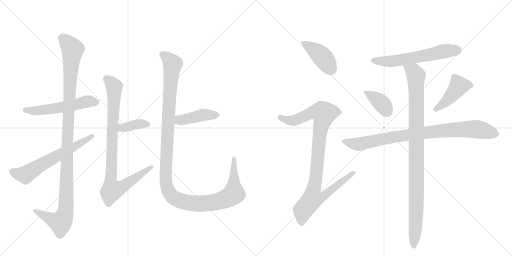
t = 0.00 s
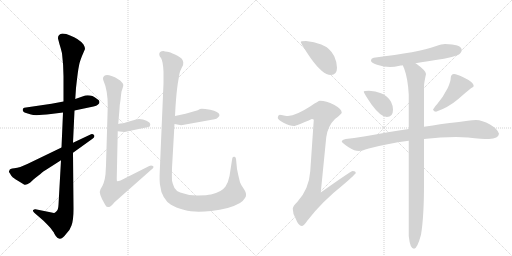
t = 2.31 s
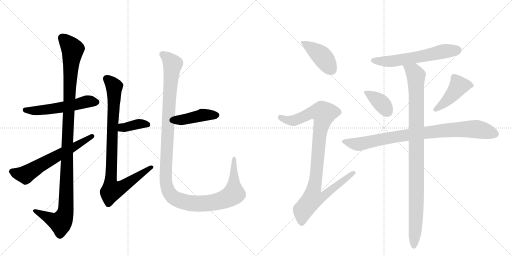
t = 4.63 s
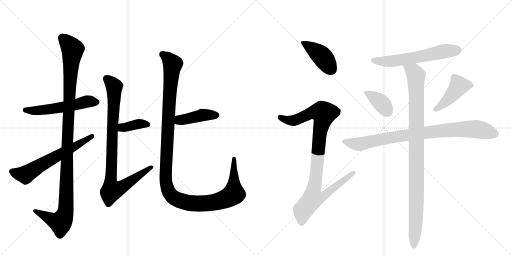
t = 6.94 s
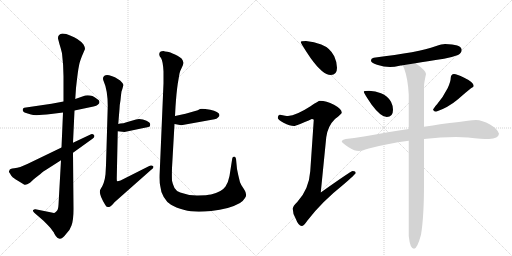
t = 9.26 s
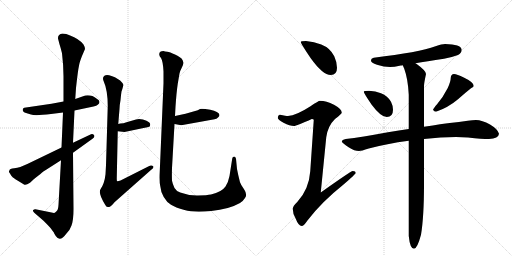
t = 11.57 s

The animated SVG that drew these frames (rendered in a browser with its animation timeline set to each time). Animation: 14 CSS @keyframes rules; one cycle of 11.57 s.

<svg version="1.1" viewBox="0 0 2048 1024" xmlns="http://www.w3.org/2000/svg">
  <g stroke="lightgray" stroke-dasharray="1,1" stroke-width="1" transform="scale(4, 4)">
    <line x1="0" y1="0" x2="256" y2="256"></line>
    <line x1="256" y1="0" x2="0" y2="256"></line>
    <line x1="128" y1="0" x2="128" y2="256"></line>
    <line x1="0" y1="128" x2="256" y2="128"></line>
    <line x1="256" y1="0" x2="512" y2="256"></line>
    <line x1="512" y1="0" x2="256" y2="256"></line>
    <line x1="384" y1="0" x2="384" y2="256"></line>
    <line x1="256" y1="128" x2="512" y2="128"></line>
  </g>
<g transform="scale(1, -1) translate(0, -850)">
   <style type="text/css">
    @keyframes keyframes0 {
      from {
       stroke: black;
       stroke-dashoffset: 544;
       stroke-width: 128;
       }
       64% {
       animation-timing-function: step-end;
       stroke: black;
       stroke-dashoffset: 0;
       stroke-width: 128;
       }
       to {
       stroke: black;
       stroke-width: 1024;
       }
       }
       #make-me-a-hanzi-animation-0 {
         animation: keyframes0 0.692708s both;
         animation-delay: 0.000000s;
         animation-timing-function: linear;
       }
    @keyframes keyframes1 {
      from {
       stroke: black;
       stroke-dashoffset: 1128;
       stroke-width: 128;
       }
       79% {
       animation-timing-function: step-end;
       stroke: black;
       stroke-dashoffset: 0;
       stroke-width: 128;
       }
       to {
       stroke: black;
       stroke-width: 1024;
       }
       }
       #make-me-a-hanzi-animation-1 {
         animation: keyframes1 1.167969s both;
         animation-delay: 0.692708s;
         animation-timing-function: linear;
       }
    @keyframes keyframes2 {
      from {
       stroke: black;
       stroke-dashoffset: 618;
       stroke-width: 128;
       }
       67% {
       animation-timing-function: step-end;
       stroke: black;
       stroke-dashoffset: 0;
       stroke-width: 128;
       }
       to {
       stroke: black;
       stroke-width: 1024;
       }
       }
       #make-me-a-hanzi-animation-2 {
         animation: keyframes2 0.752930s both;
         animation-delay: 1.860677s;
         animation-timing-function: linear;
       }
    @keyframes keyframes3 {
      from {
       stroke: black;
       stroke-dashoffset: 374;
       stroke-width: 128;
       }
       55% {
       animation-timing-function: step-end;
       stroke: black;
       stroke-dashoffset: 0;
       stroke-width: 128;
       }
       to {
       stroke: black;
       stroke-width: 1024;
       }
       }
       #make-me-a-hanzi-animation-3 {
         animation: keyframes3 0.554362s both;
         animation-delay: 2.613607s;
         animation-timing-function: linear;
       }
    @keyframes keyframes4 {
      from {
       stroke: black;
       stroke-dashoffset: 900;
       stroke-width: 128;
       }
       75% {
       animation-timing-function: step-end;
       stroke: black;
       stroke-dashoffset: 0;
       stroke-width: 128;
       }
       to {
       stroke: black;
       stroke-width: 1024;
       }
       }
       #make-me-a-hanzi-animation-4 {
         animation: keyframes4 0.982422s both;
         animation-delay: 3.167969s;
         animation-timing-function: linear;
       }
    @keyframes keyframes5 {
      from {
       stroke: black;
       stroke-dashoffset: 425;
       stroke-width: 128;
       }
       58% {
       animation-timing-function: step-end;
       stroke: black;
       stroke-dashoffset: 0;
       stroke-width: 128;
       }
       to {
       stroke: black;
       stroke-width: 1024;
       }
       }
       #make-me-a-hanzi-animation-5 {
         animation: keyframes5 0.595866s both;
         animation-delay: 4.150391s;
         animation-timing-function: linear;
       }
    @keyframes keyframes6 {
      from {
       stroke: black;
       stroke-dashoffset: 1250;
       stroke-width: 128;
       }
       80% {
       animation-timing-function: step-end;
       stroke: black;
       stroke-dashoffset: 0;
       stroke-width: 128;
       }
       to {
       stroke: black;
       stroke-width: 1024;
       }
       }
       #make-me-a-hanzi-animation-6 {
         animation: keyframes6 1.267253s both;
         animation-delay: 4.746257s;
         animation-timing-function: linear;
       }
    @keyframes keyframes7 {
      from {
       stroke: black;
       stroke-dashoffset: 419;
       stroke-width: 128;
       }
       58% {
       animation-timing-function: step-end;
       stroke: black;
       stroke-dashoffset: 0;
       stroke-width: 128;
       }
       to {
       stroke: black;
       stroke-width: 1024;
       }
       }
       #make-me-a-hanzi-animation-7 {
         animation: keyframes7 0.590983s both;
         animation-delay: 6.013509s;
         animation-timing-function: linear;
       }
    @keyframes keyframes8 {
      from {
       stroke: black;
       stroke-dashoffset: 971;
       stroke-width: 128;
       }
       76% {
       animation-timing-function: step-end;
       stroke: black;
       stroke-dashoffset: 0;
       stroke-width: 128;
       }
       to {
       stroke: black;
       stroke-width: 1024;
       }
       }
       #make-me-a-hanzi-animation-8 {
         animation: keyframes8 1.040202s both;
         animation-delay: 6.604492s;
         animation-timing-function: linear;
       }
    @keyframes keyframes9 {
      from {
       stroke: black;
       stroke-dashoffset: 598;
       stroke-width: 128;
       }
       66% {
       animation-timing-function: step-end;
       stroke: black;
       stroke-dashoffset: 0;
       stroke-width: 128;
       }
       to {
       stroke: black;
       stroke-width: 1024;
       }
       }
       #make-me-a-hanzi-animation-9 {
         animation: keyframes9 0.736654s both;
         animation-delay: 7.644694s;
         animation-timing-function: linear;
       }
    @keyframes keyframes10 {
      from {
       stroke: black;
       stroke-dashoffset: 377;
       stroke-width: 128;
       }
       55% {
       animation-timing-function: step-end;
       stroke: black;
       stroke-dashoffset: 0;
       stroke-width: 128;
       }
       to {
       stroke: black;
       stroke-width: 1024;
       }
       }
       #make-me-a-hanzi-animation-10 {
         animation: keyframes10 0.556803s both;
         animation-delay: 8.381348s;
         animation-timing-function: linear;
       }
    @keyframes keyframes11 {
      from {
       stroke: black;
       stroke-dashoffset: 440;
       stroke-width: 128;
       }
       59% {
       animation-timing-function: step-end;
       stroke: black;
       stroke-dashoffset: 0;
       stroke-width: 128;
       }
       to {
       stroke: black;
       stroke-width: 1024;
       }
       }
       #make-me-a-hanzi-animation-11 {
         animation: keyframes11 0.608073s both;
         animation-delay: 8.938151s;
         animation-timing-function: linear;
       }
    @keyframes keyframes12 {
      from {
       stroke: black;
       stroke-dashoffset: 873;
       stroke-width: 128;
       }
       74% {
       animation-timing-function: step-end;
       stroke: black;
       stroke-dashoffset: 0;
       stroke-width: 128;
       }
       to {
       stroke: black;
       stroke-width: 1024;
       }
       }
       #make-me-a-hanzi-animation-12 {
         animation: keyframes12 0.960449s both;
         animation-delay: 9.546224s;
         animation-timing-function: linear;
       }
    @keyframes keyframes13 {
      from {
       stroke: black;
       stroke-dashoffset: 1000;
       stroke-width: 128;
       }
       76% {
       animation-timing-function: step-end;
       stroke: black;
       stroke-dashoffset: 0;
       stroke-width: 128;
       }
       to {
       stroke: black;
       stroke-width: 1024;
       }
       }
       #make-me-a-hanzi-animation-13 {
         animation: keyframes13 1.063802s both;
         animation-delay: 10.506673s;
         animation-timing-function: linear;
       }
</style>
<path d="M 298 408 L 374 424 Q 387 427 391 431 Q 398 435 398 442 Q 398 449 387 455 Q 367 472 341 468 L 301 454 L 254 444 L 206 435 L 97 419 Q 90 417 91 409 Q 93 401 101 399 Q 109 397 124 392 Q 139 386 204 394 L 252 400 L 298 408 Z" fill="lightgray"></path> 
<path d="M 244 209 L 234 31 Q 233 9 225 4 Q 218 -2 216 -2 L 142 13 Q 137 14 133 10 Q 129 8 137 -1 L 174 -33 Q 180 -38 202 -62 L 216 -81 Q 214 -80 223 -94 Q 240 -120 265 -85 Q 279 -73 286 -52 Q 294 -31 294 14 L 292 239 L 292 279 L 298 408 L 301 454 L 304 498 Q 312 571 316 587 Q 318 601 328 626 L 340 654 Q 340 662 334 672 Q 318 694 278 709 Q 266 716 250 716 Q 231 713 232 696 L 238 673 Q 243 658 248 637 Q 254 587 254 545 L 254 444 L 252 400 L 246 260 L 244 209 Z" fill="lightgray"></path> 
<path d="M 38 169 Q 33 163 40 156 Q 45 147 48 144 Q 51 140 70 128 L 96 112 Q 103 108 120 119 L 135 133 Q 160 152 166 158 Q 172 164 183 170 L 244 209 L 292 239 L 370 295 Q 381 302 376 310 Q 370 316 364 313 L 292 279 L 246 260 L 130 204 Q 77 177 57 177 Q 38 176 38 169 Z" fill="lightgray"></path> 
<path d="M 471 325 L 498 322 L 574 338 Q 593 342 599 344 Q 601 350 601 352 Q 601 360 586 367 Q 572 374 556 374 L 544 372 L 506 361 Q 494 356 481 356 L 473 354 C 444 347 441 328 471 325 Z" fill="lightgray"></path> 
<path d="M 412 538 Q 412 530 414 527 Q 431 489 431 426 L 424 189 L 422 153 Q 418 116 402 93 Q 392 78 420 32 Q 425 22 431 22 Q 438 22 441 24 Q 445 26 458 41 L 606 172 Q 618 181 612 186 Q 604 190 597 186 L 482 128 Q 470 124 468 126 Q 467 127 467 136 L 471 325 L 473 354 L 478 414 Q 478 428 482 449 Q 484 472 486 484 Q 494 506 493 511 Q 493 515 488 520 Q 475 536 446 546 Q 417 556 412 538 Z" fill="lightgray"></path> 
<path d="M 698 354 L 725 349 L 858 373 Q 866 374 872 380 Q 878 385 878 390 Q 875 404 841 411 Q 807 417 800 414 Q 794 410 791 409 L 742 395 L 700 386 C 671 380 669 359 698 354 Z" fill="lightgray"></path> 
<path d="M 654 646 Q 636 646 637 632 Q 637 626 644 618 Q 652 605 654 564 L 654 517 L 639 164 Q 637 123 641 106 Q 643 82 655 62 Q 667 41 684 31 Q 701 20 738 10 Q 775 -1 845 6 Q 916 13 960 38 Q 971 44 980 58 Q 990 71 978 90 L 971 101 Q 963 113 960 121 Q 952 152 948 174 L 944 215 Q 942 223 938 223 Q 930 225 929 216 L 918 146 Q 913 120 902 104 Q 887 82 844 72 Q 829 69 792 68 Q 755 67 721 80 Q 707 83 698 98 Q 691 112 688 127 Q 687 146 688 178 L 698 354 L 700 386 L 702 423 Q 706 482 711 515 L 718 556 Q 719 564 727 579 Q 735 593 733 601 Q 732 608 727 615 Q 722 621 700 632 Q 679 642 669 643 Q 659 644 654 646 Z" fill="lightgray"></path> 
<path d="M 1224 686 Q 1203 686 1203 682 Q 1203 676 1243 617 Q 1291 550 1323 550 Q 1348 550 1348 579 Q 1348 601 1337 625 Q 1321 658 1285 672 Q 1257 684 1224 686 Z" fill="lightgray"></path> 
<path d="M 1280 447 Q 1274 447 1242 425 Q 1185 388 1152 386 Q 1145 386 1119 391 Q 1111 389 1111 378 Q 1111 372 1134 359 Q 1160 346 1176 346 Q 1185 346 1247 374 Q 1255 374 1255 370 L 1241 165 Q 1236 93 1189 42 Q 1171 25 1171 15 Q 1171 -4 1182 -23 Q 1194 -54 1207 -54 Q 1215 -54 1229 -33 Q 1286 42 1373 111 Q 1423 154 1423 158 Q 1423 166 1411 166 Q 1404 166 1283 80 L 1305 301 Q 1311 346 1340 374 Q 1367 395 1367 399 Q 1367 414 1336 431 Q 1305 447 1280 447 Z" fill="lightgray"></path> 
<path d="M 1780 674 Q 1768 674 1742 665 Q 1676 641 1495 619 Q 1484 617 1484 607 Q 1484 599 1508 591 Q 1536 582 1560 582 Q 1576 582 1603 588 Q 1606 588 1611 589 L 1662 597 Q 1705 604 1776 615 Q 1802 619 1832 630 Q 1846 637 1847 651 Q 1844 673 1780 674 Z" fill="lightgray"></path> 
<path d="M 1476 487 Q 1455 487 1455 483 Q 1455 478 1486 432 Q 1523 382 1547 382 Q 1572 382 1572 411 Q 1572 427 1564 443 Q 1551 466 1524 477 Q 1502 486 1476 487 Z" fill="lightgray"></path> 
<path d="M 1816 554 Q 1810 554 1806 549 Q 1803 544 1803 539 Q 1803 525 1791 498 Q 1772 461 1749 434 Q 1735 418 1732 411 Q 1736 403 1744 403 Q 1793 420 1832 453 Q 1861 479 1884 497 Q 1895 502 1895 506 Q 1895 521 1855 540 Q 1828 554 1816 554 Z" fill="lightgray"></path> 
<path d="M 1635 334 Q 1597 328 1552 321 Q 1444 301 1383 294 Q 1368 291 1367 283 Q 1369 278 1396 260 Q 1418 246 1436 246 Q 1445 246 1475 256 Q 1546 275 1635 287 L 1696 294 Q 1764 302 1824 302 L 1872 300 Q 1929 294 1956 294 Q 1994 295 1996 315 Q 1992 333 1960 352 Q 1928 370 1904 370 Q 1891 370 1871 367 Q 1836 362 1799 358 Q 1773 355 1696 343 L 1635 334 Z" fill="lightgray"></path> 
<path d="M 1611 589 Q 1613 584 1617 575 Q 1632 534 1635 471 L 1635 334 L 1635 287 L 1635 -94 Q 1640 -145 1656 -145 Q 1669 -145 1684 -89 Q 1696 -18 1696 114 L 1696 294 L 1696 343 L 1696 506 Q 1696 517 1704 554 Q 1704 567 1668 593 L 1662 597 C 1638 615 1600 617 1611 589 Z" fill="lightgray"></path> 
      <clipPath id="make-me-a-hanzi-clip-0">
      <path d="M 298 408 L 374 424 Q 387 427 391 431 Q 398 435 398 442 Q 398 449 387 455 Q 367 472 341 468 L 301 454 L 254 444 L 206 435 L 97 419 Q 90 417 91 409 Q 93 401 101 399 Q 109 397 124 392 Q 139 386 204 394 L 252 400 L 298 408 Z" fill="lightgray"></path>
      </clipPath>
      <path clip-path="url(#make-me-a-hanzi-clip-0)" d="M 102 410 L 192 411 L 342 443 L 387 441 " fill="none" id="make-me-a-hanzi-animation-0" stroke-dasharray="416 832" stroke-linecap="round"></path>

      <clipPath id="make-me-a-hanzi-clip-1">
      <path d="M 244 209 L 234 31 Q 233 9 225 4 Q 218 -2 216 -2 L 142 13 Q 137 14 133 10 Q 129 8 137 -1 L 174 -33 Q 180 -38 202 -62 L 216 -81 Q 214 -80 223 -94 Q 240 -120 265 -85 Q 279 -73 286 -52 Q 294 -31 294 14 L 292 239 L 292 279 L 298 408 L 301 454 L 304 498 Q 312 571 316 587 Q 318 601 328 626 L 340 654 Q 340 662 334 672 Q 318 694 278 709 Q 266 716 250 716 Q 231 713 232 696 L 238 673 Q 243 658 248 637 Q 254 587 254 545 L 254 444 L 252 400 L 246 260 L 244 209 Z" fill="lightgray"></path>
      </clipPath>
      <path clip-path="url(#make-me-a-hanzi-clip-1)" d="M 250 698 L 291 650 L 271 329 L 263 6 L 242 -40 L 218 -34 L 139 6 " fill="none" id="make-me-a-hanzi-animation-1" stroke-dasharray="1000 2000" stroke-linecap="round"></path>

      <clipPath id="make-me-a-hanzi-clip-2">
      <path d="M 38 169 Q 33 163 40 156 Q 45 147 48 144 Q 51 140 70 128 L 96 112 Q 103 108 120 119 L 135 133 Q 160 152 166 158 Q 172 164 183 170 L 244 209 L 292 239 L 370 295 Q 381 302 376 310 Q 370 316 364 313 L 292 279 L 246 260 L 130 204 Q 77 177 57 177 Q 38 176 38 169 Z" fill="lightgray"></path>
      </clipPath>
      <path clip-path="url(#make-me-a-hanzi-clip-2)" d="M 49 164 L 101 151 L 368 305 " fill="none" id="make-me-a-hanzi-animation-2" stroke-dasharray="490 980" stroke-linecap="round"></path>

      <clipPath id="make-me-a-hanzi-clip-3">
      <path d="M 471 325 L 498 322 L 574 338 Q 593 342 599 344 Q 601 350 601 352 Q 601 360 586 367 Q 572 374 556 374 L 544 372 L 506 361 Q 494 356 481 356 L 473 354 C 444 347 441 328 471 325 Z" fill="lightgray"></path>
      </clipPath>
      <path clip-path="url(#make-me-a-hanzi-clip-3)" d="M 479 332 L 489 340 L 553 354 L 592 350 " fill="none" id="make-me-a-hanzi-animation-3" stroke-dasharray="246 492" stroke-linecap="round"></path>

      <clipPath id="make-me-a-hanzi-clip-4">
      <path d="M 412 538 Q 412 530 414 527 Q 431 489 431 426 L 424 189 L 422 153 Q 418 116 402 93 Q 392 78 420 32 Q 425 22 431 22 Q 438 22 441 24 Q 445 26 458 41 L 606 172 Q 618 181 612 186 Q 604 190 597 186 L 482 128 Q 470 124 468 126 Q 467 127 467 136 L 471 325 L 473 354 L 478 414 Q 478 428 482 449 Q 484 472 486 484 Q 494 506 493 511 Q 493 515 488 520 Q 475 536 446 546 Q 417 556 412 538 Z" fill="lightgray"></path>
      </clipPath>
      <path clip-path="url(#make-me-a-hanzi-clip-4)" d="M 426 535 L 457 503 L 442 121 L 448 88 L 493 105 L 605 181 " fill="none" id="make-me-a-hanzi-animation-4" stroke-dasharray="772 1544" stroke-linecap="round"></path>

      <clipPath id="make-me-a-hanzi-clip-5">
      <path d="M 698 354 L 725 349 L 858 373 Q 866 374 872 380 Q 878 385 878 390 Q 875 404 841 411 Q 807 417 800 414 Q 794 410 791 409 L 742 395 L 700 386 C 671 380 669 359 698 354 Z" fill="lightgray"></path>
      </clipPath>
      <path clip-path="url(#make-me-a-hanzi-clip-5)" d="M 706 359 L 716 369 L 807 390 L 868 389 " fill="none" id="make-me-a-hanzi-animation-5" stroke-dasharray="297 594" stroke-linecap="round"></path>

      <clipPath id="make-me-a-hanzi-clip-6">
      <path d="M 654 646 Q 636 646 637 632 Q 637 626 644 618 Q 652 605 654 564 L 654 517 L 639 164 Q 637 123 641 106 Q 643 82 655 62 Q 667 41 684 31 Q 701 20 738 10 Q 775 -1 845 6 Q 916 13 960 38 Q 971 44 980 58 Q 990 71 978 90 L 971 101 Q 963 113 960 121 Q 952 152 948 174 L 944 215 Q 942 223 938 223 Q 930 225 929 216 L 918 146 Q 913 120 902 104 Q 887 82 844 72 Q 829 69 792 68 Q 755 67 721 80 Q 707 83 698 98 Q 691 112 688 127 Q 687 146 688 178 L 698 354 L 700 386 L 702 423 Q 706 482 711 515 L 718 556 Q 719 564 727 579 Q 735 593 733 601 Q 732 608 727 615 Q 722 621 700 632 Q 679 642 669 643 Q 659 644 654 646 Z" fill="lightgray"></path>
      </clipPath>
      <path clip-path="url(#make-me-a-hanzi-clip-6)" d="M 650 633 L 690 594 L 662 154 L 667 102 L 676 81 L 689 64 L 712 51 L 772 36 L 850 39 L 916 61 L 935 75 L 937 216 " fill="none" id="make-me-a-hanzi-animation-6" stroke-dasharray="1122 2244" stroke-linecap="round"></path>

      <clipPath id="make-me-a-hanzi-clip-7">
      <path d="M 1224 686 Q 1203 686 1203 682 Q 1203 676 1243 617 Q 1291 550 1323 550 Q 1348 550 1348 579 Q 1348 601 1337 625 Q 1321 658 1285 672 Q 1257 684 1224 686 Z" fill="lightgray"></path>
      </clipPath>
      <path clip-path="url(#make-me-a-hanzi-clip-7)" d="M 1207 681 L 1283 629 L 1325 572 " fill="none" id="make-me-a-hanzi-animation-7" stroke-dasharray="291 582" stroke-linecap="round"></path>

      <clipPath id="make-me-a-hanzi-clip-8">
      <path d="M 1280 447 Q 1274 447 1242 425 Q 1185 388 1152 386 Q 1145 386 1119 391 Q 1111 389 1111 378 Q 1111 372 1134 359 Q 1160 346 1176 346 Q 1185 346 1247 374 Q 1255 374 1255 370 L 1241 165 Q 1236 93 1189 42 Q 1171 25 1171 15 Q 1171 -4 1182 -23 Q 1194 -54 1207 -54 Q 1215 -54 1229 -33 Q 1286 42 1373 111 Q 1423 154 1423 158 Q 1423 166 1411 166 Q 1404 166 1283 80 L 1305 301 Q 1311 346 1340 374 Q 1367 395 1367 399 Q 1367 414 1336 431 Q 1305 447 1280 447 Z" fill="lightgray"></path>
      </clipPath>
      <path clip-path="url(#make-me-a-hanzi-clip-8)" d="M 1122 380 L 1148 369 L 1175 368 L 1247 400 L 1270 403 L 1295 396 L 1281 329 L 1255 91 L 1296 87 L 1303 76 L 1293 64 L 1246 51 L 1211 7 L 1207 -42 " fill="none" id="make-me-a-hanzi-animation-8" stroke-dasharray="843 1686" stroke-linecap="round"></path>

      <clipPath id="make-me-a-hanzi-clip-9">
      <path d="M 1780 674 Q 1768 674 1742 665 Q 1676 641 1495 619 Q 1484 617 1484 607 Q 1484 599 1508 591 Q 1536 582 1560 582 Q 1576 582 1603 588 Q 1606 588 1611 589 L 1662 597 Q 1705 604 1776 615 Q 1802 619 1832 630 Q 1846 637 1847 651 Q 1844 673 1780 674 Z" fill="lightgray"></path>
      </clipPath>
      <path clip-path="url(#make-me-a-hanzi-clip-9)" d="M 1494 608 L 1576 606 L 1771 644 L 1832 649 " fill="none" id="make-me-a-hanzi-animation-9" stroke-dasharray="470 940" stroke-linecap="round"></path>

      <clipPath id="make-me-a-hanzi-clip-10">
      <path d="M 1476 487 Q 1455 487 1455 483 Q 1455 478 1486 432 Q 1523 382 1547 382 Q 1572 382 1572 411 Q 1572 427 1564 443 Q 1551 466 1524 477 Q 1502 486 1476 487 Z" fill="lightgray"></path>
      </clipPath>
      <path clip-path="url(#make-me-a-hanzi-clip-10)" d="M 1459 482 L 1523 440 L 1549 404 " fill="none" id="make-me-a-hanzi-animation-10" stroke-dasharray="249 498" stroke-linecap="round"></path>

      <clipPath id="make-me-a-hanzi-clip-11">
      <path d="M 1816 554 Q 1810 554 1806 549 Q 1803 544 1803 539 Q 1803 525 1791 498 Q 1772 461 1749 434 Q 1735 418 1732 411 Q 1736 403 1744 403 Q 1793 420 1832 453 Q 1861 479 1884 497 Q 1895 502 1895 506 Q 1895 521 1855 540 Q 1828 554 1816 554 Z" fill="lightgray"></path>
      </clipPath>
      <path clip-path="url(#make-me-a-hanzi-clip-11)" d="M 1885 507 L 1835 506 L 1800 460 L 1741 412 " fill="none" id="make-me-a-hanzi-animation-11" stroke-dasharray="312 624" stroke-linecap="round"></path>

      <clipPath id="make-me-a-hanzi-clip-12">
      <path d="M 1635 334 Q 1597 328 1552 321 Q 1444 301 1383 294 Q 1368 291 1367 283 Q 1369 278 1396 260 Q 1418 246 1436 246 Q 1445 246 1475 256 Q 1546 275 1635 287 L 1696 294 Q 1764 302 1824 302 L 1872 300 Q 1929 294 1956 294 Q 1994 295 1996 315 Q 1992 333 1960 352 Q 1928 370 1904 370 Q 1891 370 1871 367 Q 1836 362 1799 358 Q 1773 355 1696 343 L 1635 334 Z" fill="lightgray"></path>
      </clipPath>
      <path clip-path="url(#make-me-a-hanzi-clip-12)" d="M 1373 284 L 1437 273 L 1632 311 L 1824 332 L 1907 333 L 1982 315 " fill="none" id="make-me-a-hanzi-animation-12" stroke-dasharray="745 1490" stroke-linecap="round"></path>

      <clipPath id="make-me-a-hanzi-clip-13">
      <path d="M 1611 589 Q 1613 584 1617 575 Q 1632 534 1635 471 L 1635 334 L 1635 287 L 1635 -94 Q 1640 -145 1656 -145 Q 1669 -145 1684 -89 Q 1696 -18 1696 114 L 1696 294 L 1696 343 L 1696 506 Q 1696 517 1704 554 Q 1704 567 1668 593 L 1662 597 C 1638 615 1600 617 1611 589 Z" fill="lightgray"></path>
      </clipPath>
      <path clip-path="url(#make-me-a-hanzi-clip-13)" d="M 1618 584 L 1647 569 L 1664 548 L 1666 48 L 1656 -136 " fill="none" id="make-me-a-hanzi-animation-13" stroke-dasharray="872 1744" stroke-linecap="round"></path>

</g>
</svg>
